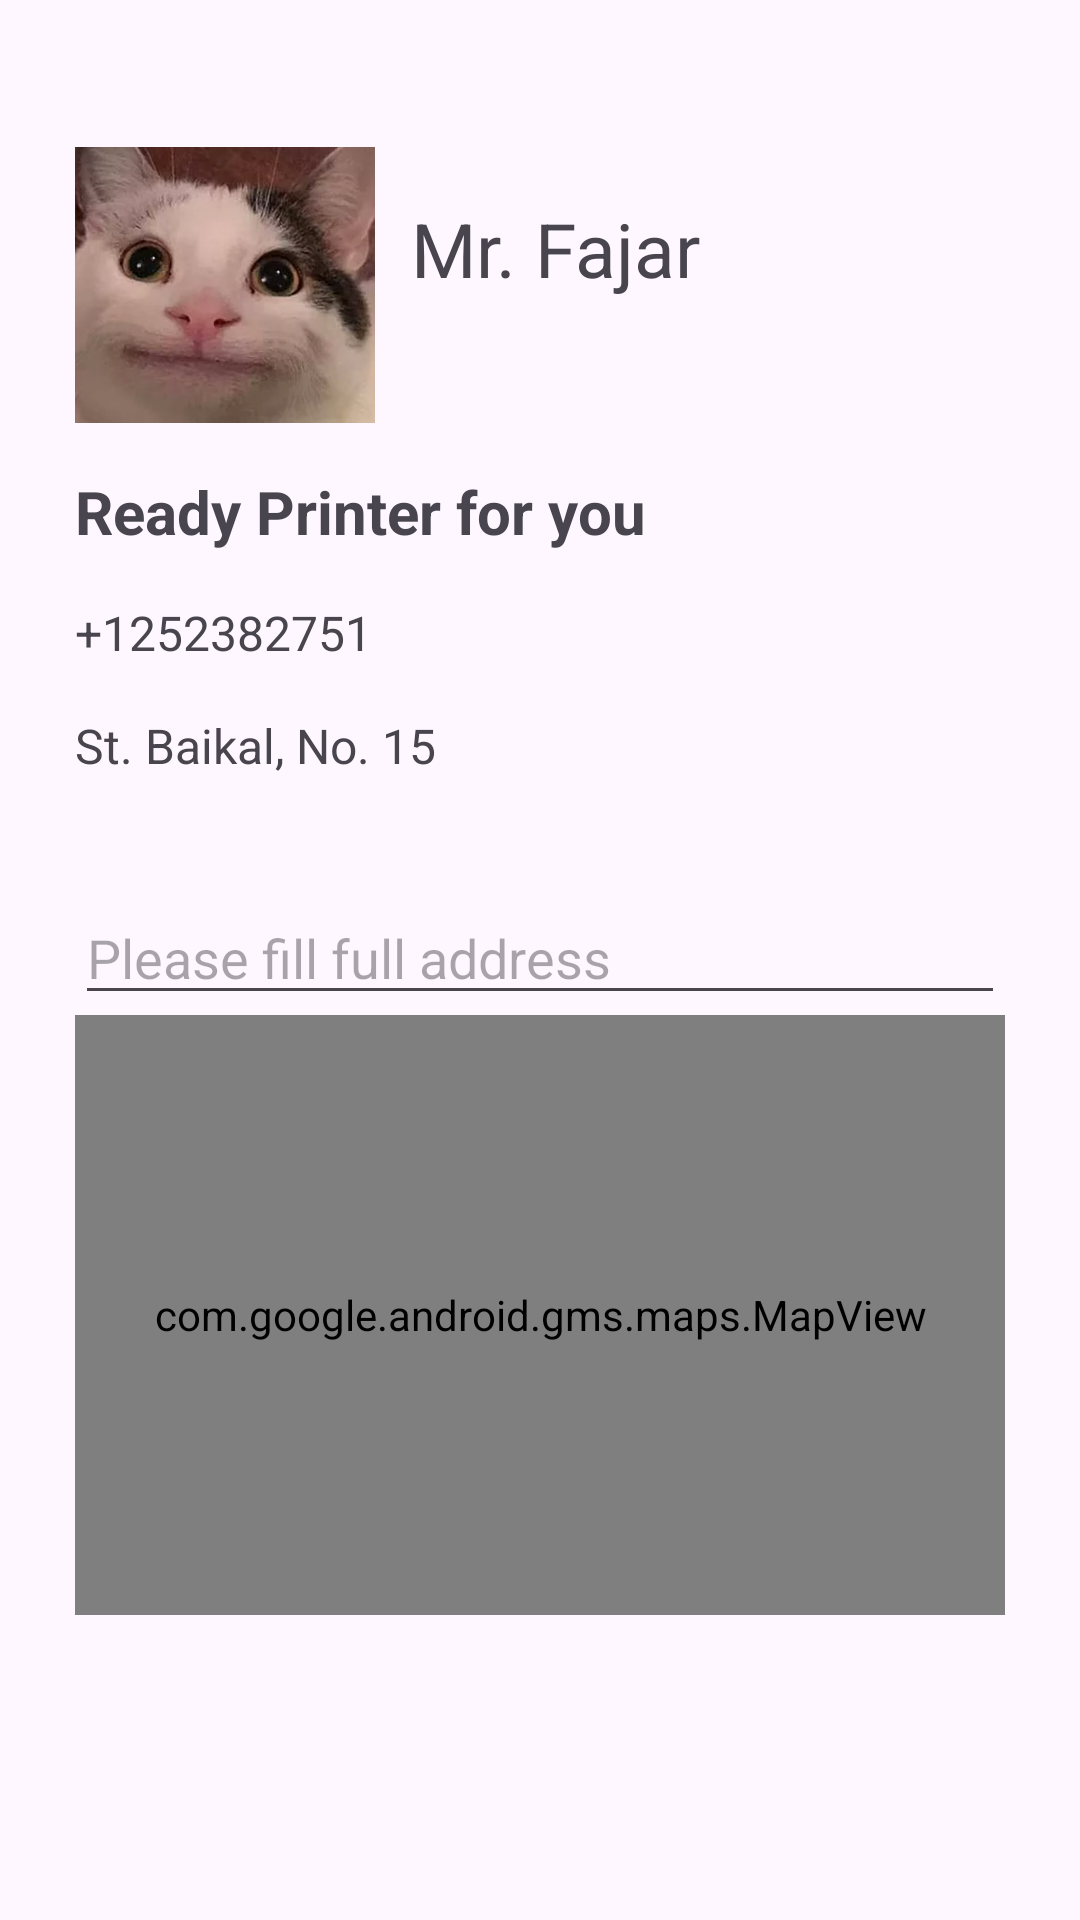

Write the Android layout XML for this screen, with the resource values it uses.
<!-- AndroidManifest.xml: application theme Theme.AcquirePrinter -->
<!-- res/layout/i_see_a_man.xml -->
<?xml version="1.0" encoding="utf-8"?>
<androidx.constraintlayout.widget.ConstraintLayout xmlns:android="http://schemas.android.com/apk/res/android"

    android:layout_width="match_parent"
    android:layout_height="match_parent">
    <ScrollView
        android:layout_width="match_parent"
        android:layout_height="match_parent"
        android:orientation="vertical">
        <LinearLayout
            android:layout_width="match_parent"
            android:layout_height="match_parent"
            android:orientation="vertical"
            android:padding="25dp">
            <LinearLayout
                android:layout_width="wrap_content"
                android:layout_height="wrap_content"
                android:orientation="horizontal"
                android:gravity="center">
                <ImageView
                    android:id="@+id/profile_image"
                    android:layout_width="100dp"
                    android:layout_height="100dp"
                    android:layout_marginTop="16dp"
                    android:scaleType="centerCrop"
                    android:src="@drawable/the_renter"/>
                <TextView
                    android:layout_width="wrap_content"
                    android:layout_height="wrap_content"
                    android:padding="12dp"
                    android:text="Mr. Fajar"
                    android:textSize="25dp"/>
                
            </LinearLayout>


            <TextView
                android:id="@+id/profile_name"
                android:layout_width="match_parent"
                android:layout_height="wrap_content"
                android:layout_marginTop="16dp"
                android:textSize="20sp"
                android:textStyle="bold"
                android:text="Ready Printer for you"/>

            <TextView
                android:id="@+id/profile_phone_number"
                android:layout_width="match_parent"
                android:layout_height="wrap_content"
                android:layout_marginTop="16dp"
                android:textSize="16sp"
                android:text="+1252382751"/>

            <TextView
                android:id="@+id/profile_job"
                android:layout_width="match_parent"
                android:layout_height="wrap_content"
                android:layout_marginTop="16dp"
                android:textSize="16sp"
                android:text="St. Baikal, No. 15"/>

            <TextView
                android:id="@+id/profile_address"
                android:layout_width="match_parent"
                android:layout_height="wrap_content"
                android:layout_marginTop="16dp"
                android:textSize="16sp" />

            <EditText
                android:id="@+id/profile_full_address"
                android:layout_width="match_parent"
                android:layout_height="wrap_content"
                android:hint="@string/profile_full_address_hint" />
            <com.google.android.gms.maps.MapView
                android:id="@+id/mapview_for_the_mister_who"
                xmlns:map="http://schemas.android.com/apk/res-auto"
                android:layout_width="match_parent"
                android:layout_height="200dp"
                map:uiZoomControls="true"
                map:cameraTilt="30"/>



        </LinearLayout>
    </ScrollView>


</androidx.constraintlayout.widget.ConstraintLayout>
<!-- resources referenced by this layout -->
<resources>
  <!-- drawable the_renter: jpg bitmap (drawable, 214719 bytes) -->
  <string name="profile_full_address_hint">Please fill full address</string>
  <style name="Theme.AcquirePrinter" parent="Base.Theme.AcquirePrinter" />
  <style name="Base.Theme.AcquirePrinter" parent="Theme.Material3.DayNight.NoActionBar">
          
          <item name="colorPrimary">@color/dark_green</item>
      </style>
  <color name="dark_green">#059033</color>
</resources>
